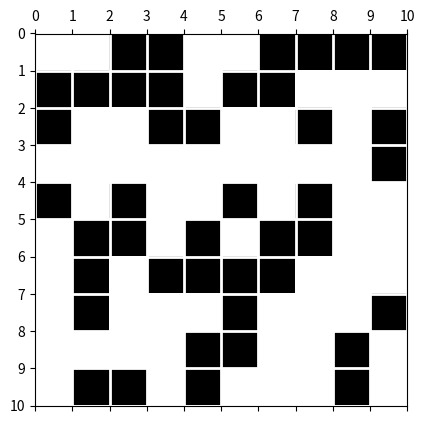

This figure's Python source:
import numpy as np
import matplotlib.pyplot as plt
import matplotlib.cm as cm


def create_maze(size, p):
    num = [[0 if np.random.random() > p else 1 for i in range(size)] for j in range(size)]
    num_arr = np.array(num)
    num_arr[0][0] = 0
    num_arr[size-1][size-1] = 0
    print(np.shape(num_arr))
    plt.matshow(num_arr, cmap=cm.binary, aspect='equal')
    ax = plt.gca()
    ax.set_xticks(np.arange(-0.5, size, 1))
    ax.set_yticks(np.arange(-0.5, size, 1))
    ax.set_xticklabels(np.arange(0, size+1, 1))
    ax.set_yticklabels(np.arange(0, size+1, 1))
    ax.grid(color='w', linestyle='-', linewidth=2)
    plt.show()


create_maze(10, 0.5)
